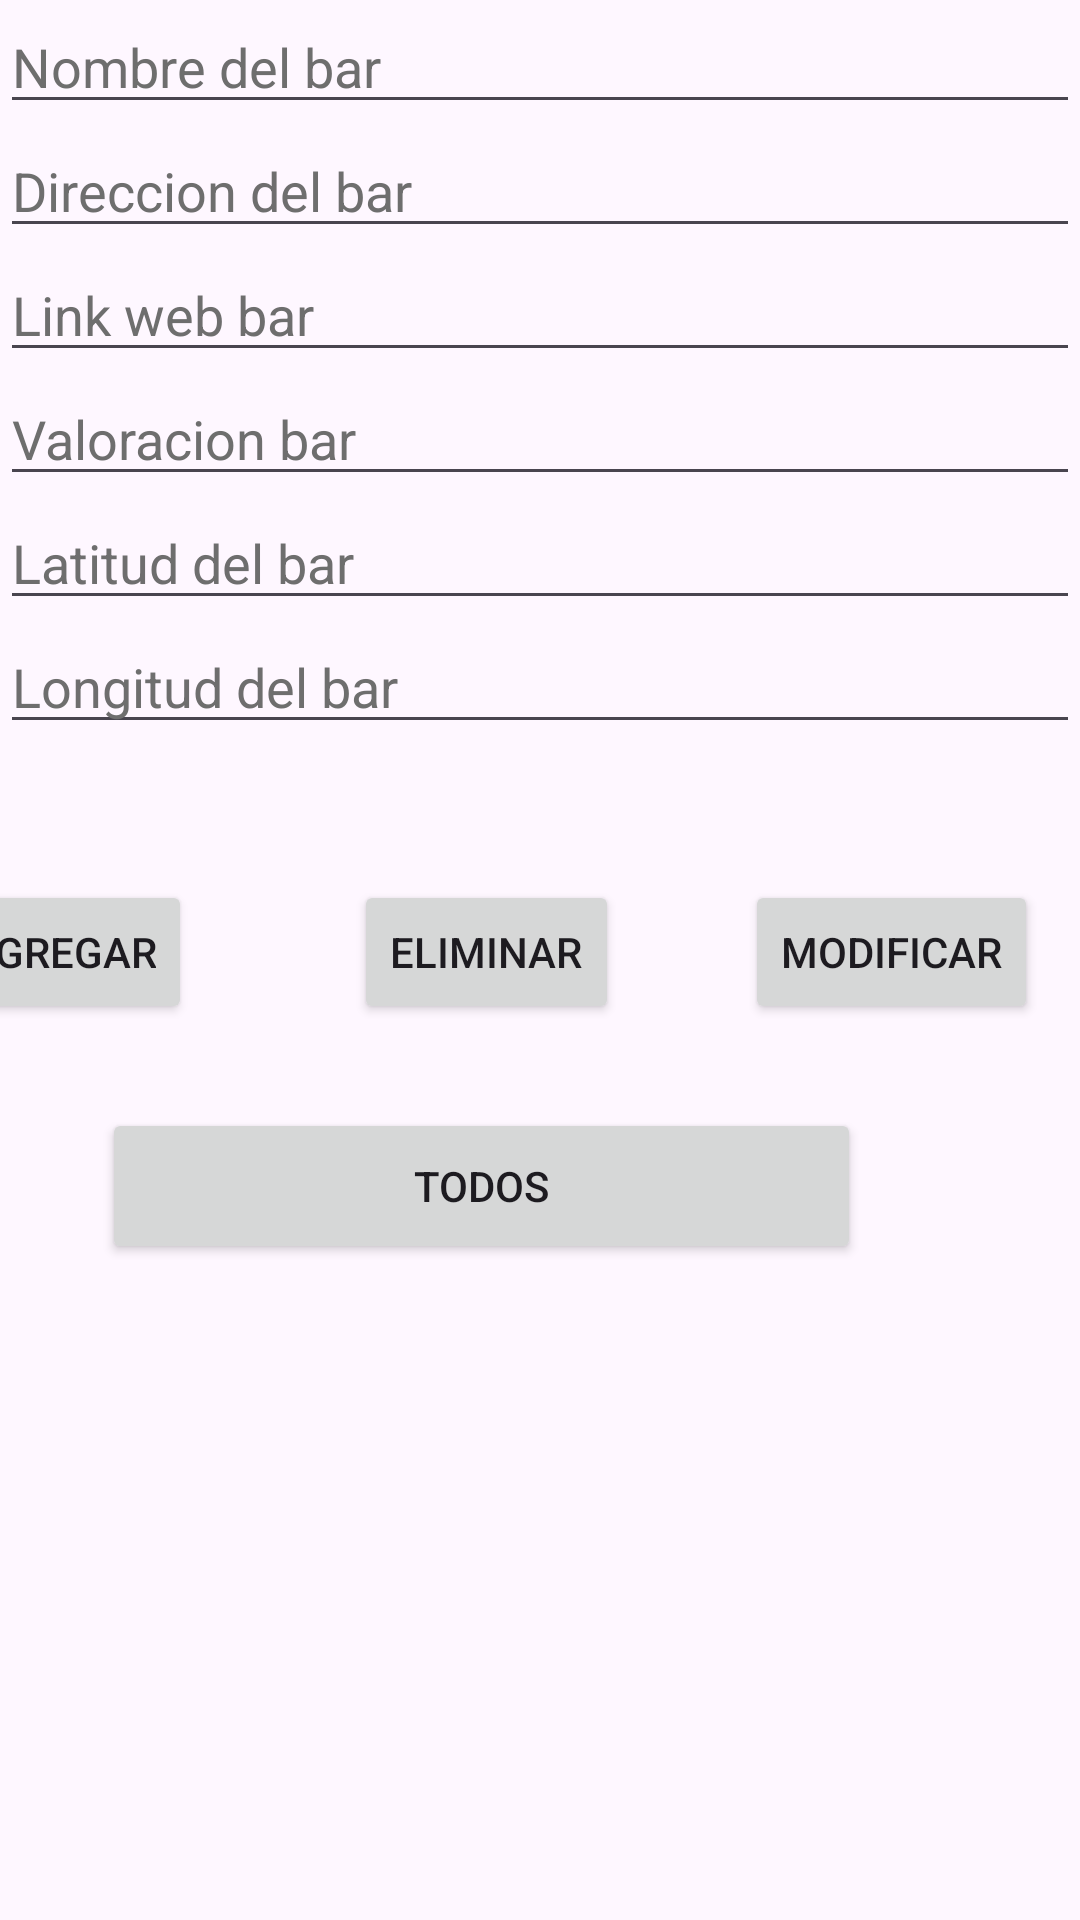

This screen was rendered from an Android layout file. Write that file and the resources it references.
<!-- AndroidManifest.xml: application theme Theme.ExamenEv2 -->
<!-- res/layout/activity_main.xml -->
<androidx.constraintlayout.widget.ConstraintLayout xmlns:android="http://schemas.android.com/apk/res/android"
    xmlns:app="http://schemas.android.com/apk/res-auto"
    xmlns:tools="http://schemas.android.com/tools"
    android:layout_width="match_parent"
    android:layout_height="match_parent"
    tools:context=".MainActivity">


    <EditText
        android:id="@+id/etNombreBar"
        android:layout_width="0dp"
        android:layout_height="wrap_content"
        android:hint="Nombre del bar"
        android:textColorHint="#6E6E6E"
        app:layout_constraintTop_toTopOf="parent"
        app:layout_constraintStart_toStartOf="parent"
        app:layout_constraintEnd_toEndOf="parent"
        app:layout_constraintHorizontal_bias="0.5"
        app:layout_constraintVertical_bias="0.05"
        android:textColor="@color/black"/>
    <EditText
        android:id="@+id/etDirBar"
        android:layout_width="0dp"
        android:layout_height="wrap_content"
        android:textColor="@color/black"
        android:textColorHint="#6E6E6E"
        android:hint="Direccion del bar"
        app:layout_constraintEnd_toEndOf="parent"
        app:layout_constraintHorizontal_bias="0.5"
        app:layout_constraintStart_toStartOf="parent"
        app:layout_constraintTop_toBottomOf="@id/etNombreBar"
        />

    <EditText
        android:id="@+id/etWebBar"
        android:layout_width="0dp"
        android:layout_height="wrap_content"
        android:hint="Link web bar"
        android:textColor="@color/black"
        android:textColorHint="#6E6E6E"
        app:layout_constraintEnd_toEndOf="parent"
        app:layout_constraintHorizontal_bias="0.0"
        app:layout_constraintStart_toStartOf="parent"
        app:layout_constraintTop_toBottomOf="@id/etDirBar" />

    <EditText
        android:id="@+id/etValoBar"
        android:layout_width="0dp"
        android:layout_height="wrap_content"
        android:hint="Valoracion bar"
        android:textColor="@color/black"
        android:textColorHint="#6E6E6E"
        app:layout_constraintEnd_toEndOf="parent"
        app:layout_constraintHorizontal_bias="0.0"
        app:layout_constraintStart_toStartOf="parent"
        app:layout_constraintTop_toBottomOf="@id/etWebBar" />


    <EditText
        android:id="@+id/etLatiBar"
        android:layout_width="0dp"
        android:layout_height="wrap_content"
        android:hint="Latitud del bar"
        android:textColor="@color/black"
        android:textColorHint="#6E6E6E"
        app:layout_constraintEnd_toEndOf="parent"
        app:layout_constraintHorizontal_bias="0.0"
        app:layout_constraintStart_toStartOf="parent"
        app:layout_constraintTop_toBottomOf="@id/etValoBar" />

    <EditText
        android:id="@+id/etLong"
        android:layout_width="0dp"
        android:layout_height="wrap_content"
        android:hint="Longitud del bar"
        android:textColor="@color/black"
        android:textColorHint="#6E6E6E"
        app:layout_constraintEnd_toEndOf="parent"
        app:layout_constraintHorizontal_bias="0.0"
        app:layout_constraintStart_toStartOf="parent"
        app:layout_constraintTop_toBottomOf="@id/etLatiBar" />

    <Button
        android:id="@+id/btnViewAll"
        android:layout_width="253dp"
        android:layout_height="52dp"
        android:layout_marginTop="28dp"
        android:text="Todos"
        app:layout_constraintEnd_toStartOf="@+id/btnModif"
        app:layout_constraintHorizontal_bias="0.439"
        app:layout_constraintStart_toEndOf="@+id/btnAdd"
        app:layout_constraintTop_toBottomOf="@+id/btnDel" />

    <Button
        android:id="@+id/btnDel"
        android:layout_width="wrap_content"
        android:layout_height="wrap_content"
        android:layout_marginTop="128dp"
        android:text="Eliminar"
        app:layout_constraintEnd_toStartOf="@+id/btnModif"
        app:layout_constraintHorizontal_bias="0.563"
        app:layout_constraintStart_toEndOf="@+id/btnAdd"
        app:layout_constraintTop_toBottomOf="@+id/etValoBar" />

    <Button
        android:id="@+id/btnAdd"
        android:layout_width="wrap_content"
        android:layout_height="wrap_content"
        android:layout_marginStart="8dp"
        android:layout_marginTop="128dp"
        android:layout_marginEnd="296dp"
        android:text="Agregar"
        app:layout_constraintEnd_toEndOf="@+id/etValoBar"
        app:layout_constraintHorizontal_bias="1.0"
        app:layout_constraintStart_toStartOf="parent"
        app:layout_constraintTop_toBottomOf="@id/etValoBar" />

    <Button
        android:id="@+id/btnModif"
        android:layout_width="wrap_content"
        android:layout_height="wrap_content"
        android:layout_marginTop="128dp"
        android:text="Modificar"
        app:layout_constraintEnd_toEndOf="parent"
        app:layout_constraintHorizontal_bias="0.947"
        app:layout_constraintStart_toStartOf="parent"
        app:layout_constraintTop_toBottomOf="@+id/etValoBar" />

    <androidx.recyclerview.widget.RecyclerView
        android:id="@+id/rvBares"
        android:layout_width="401dp"
        android:layout_height="109dp"
        android:layout_marginStart="4dp"
        android:layout_marginTop="16dp"
        android:layout_marginEnd="4dp"
        android:textColor="@color/white"
        app:layout_constraintEnd_toEndOf="parent"
        app:layout_constraintHorizontal_bias="0.0"
        app:layout_constraintStart_toStartOf="parent"
        app:layout_constraintTop_toBottomOf="@+id/btnViewAll" />

    
    <FrameLayout
        android:id="@+id/containerFragmentInfo_Lista"
        android:layout_width="378dp"
        android:layout_height="136dp"
        android:layout_marginTop="18dp"
        app:layout_constraintEnd_toEndOf="parent"
        app:layout_constraintStart_toStartOf="parent"
        app:layout_constraintTop_toBottomOf="@+id/rvBares" />


</androidx.constraintlayout.widget.ConstraintLayout>
<!-- resources referenced by this layout -->
<resources>
  <style name="Theme.ExamenEv2" parent="Base.Theme.ExamenEv2" />
  <style name="Base.Theme.ExamenEv2" parent="Theme.Material3.DayNight.NoActionBar">
          
          
      </style>
  <!-- not gathered from this repository: default colours our renderer supplied (Android Studio template values) -->
  <color name="black">#FF000000</color>
  <color name="white">#FFFFFFFF</color>
</resources>
